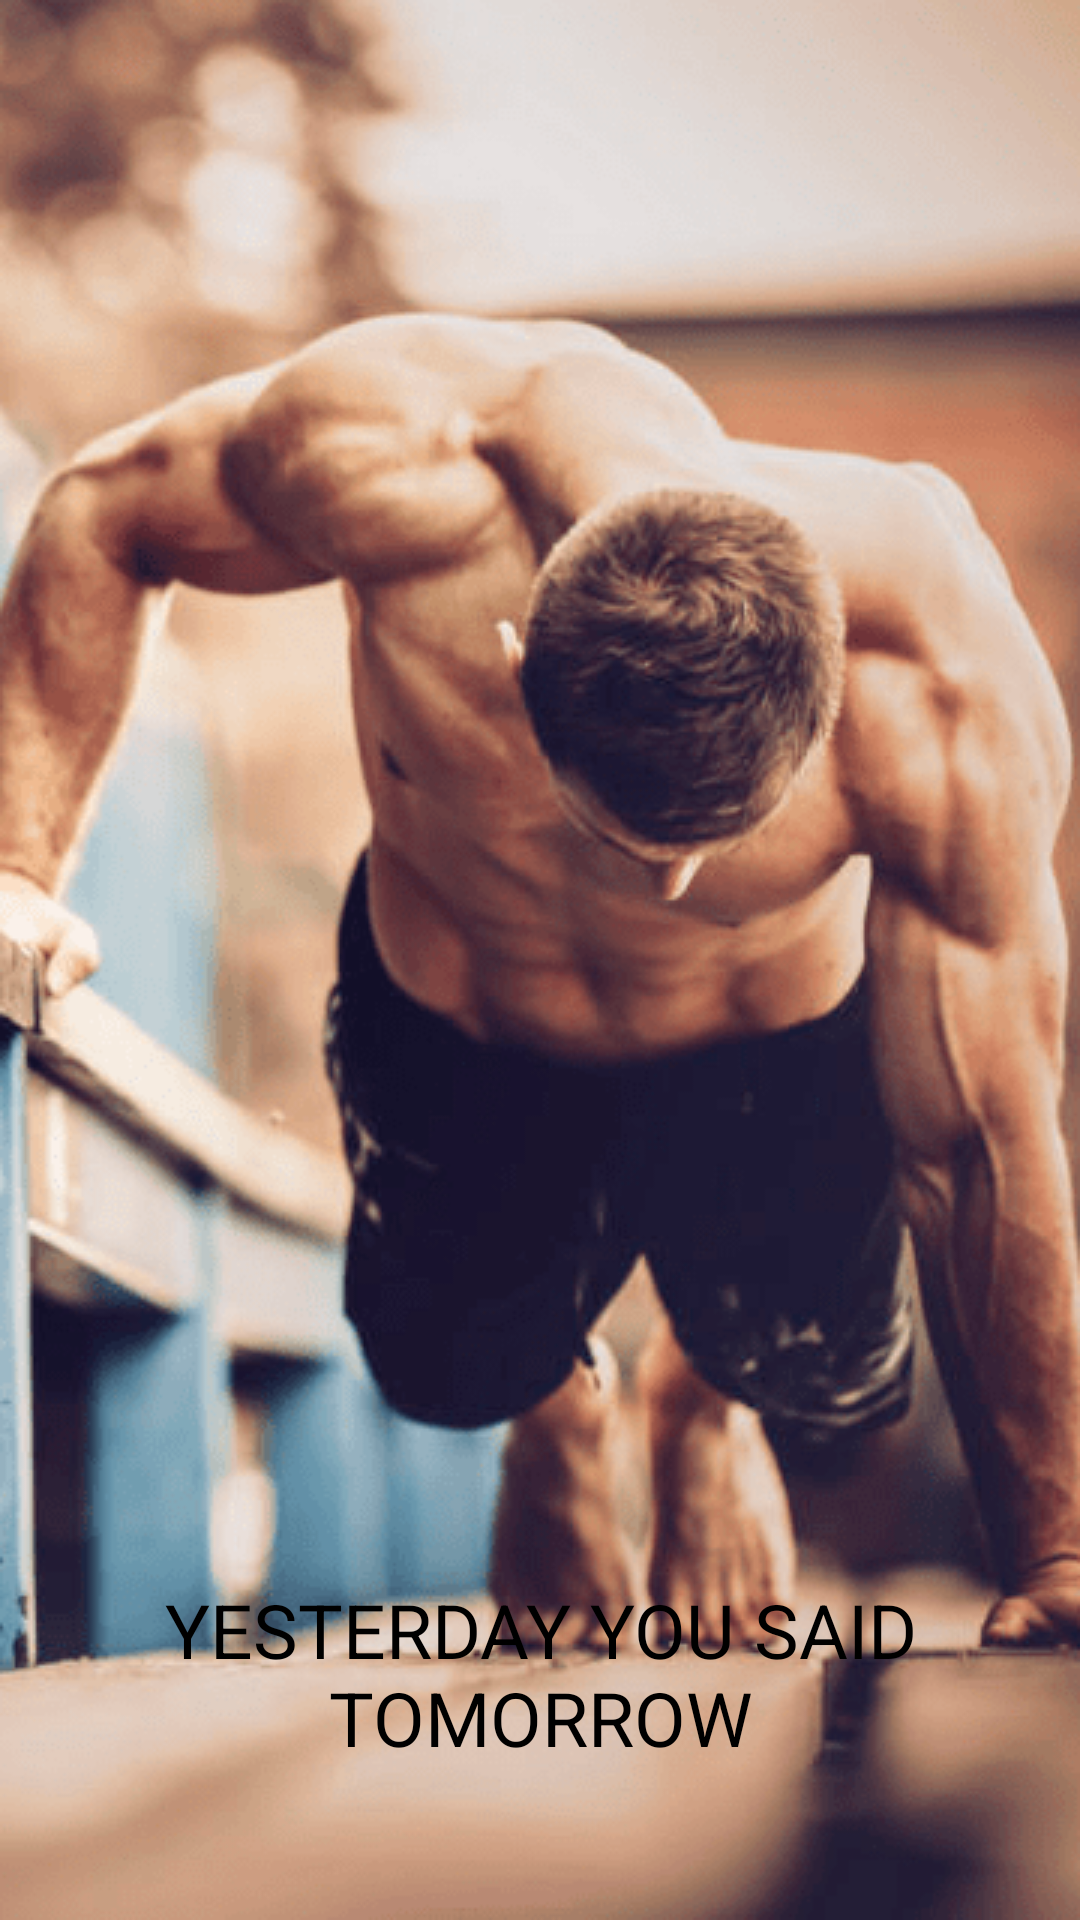

This screen was rendered from an Android layout file. Write that file and the resources it references.
<!-- AndroidManifest.xml: application theme Theme.PushUps -->
<!-- res/layout/activity_splash.xml -->
<?xml version="1.0" encoding="utf-8"?>
<androidx.constraintlayout.widget.ConstraintLayout
    xmlns:android="http://schemas.android.com/apk/res/android"
    xmlns:app="http://schemas.android.com/apk/res-auto"
    xmlns:tools="http://schemas.android.com/tools"
    android:layout_width="match_parent"
    android:layout_height="match_parent"
    android:background="@drawable/splash"
    tools:context=".SplashActivity">


    <TextView
        android:id="@+id/app_name"
        android:layout_width="match_parent"
        android:layout_height="wrap_content"
        android:layout_marginStart="16dp"
        android:layout_marginLeft="16dp"
        android:layout_marginTop="100dp"
        android:layout_marginEnd="16dp"
        android:layout_marginRight="16dp"
        android:gravity="center"
        android:text="YESTERDAY YOU SAID TOMORROW"
        android:textColor="@color/black"
        android:textSize="25sp"
        app:layout_constraintBottom_toBottomOf="parent"
        app:layout_constraintEnd_toEndOf="parent"
        app:layout_constraintHorizontal_bias="1.0"
        app:layout_constraintStart_toStartOf="parent"
        app:layout_constraintTop_toTopOf="parent"
        app:layout_constraintVertical_bias="0.894" />

</androidx.constraintlayout.widget.ConstraintLayout>
<!-- resources referenced by this layout -->
<resources>
  <!-- drawable splash: png bitmap (drawable, 114946 bytes) -->
  <style name="Theme.PushUps" parent="Theme.MaterialComponents.DayNight.DarkActionBar">
          
          <item name="colorPrimary">@color/purple_500</item>
          <item name="colorPrimaryVariant">@color/purple_700</item>
          <item name="colorOnPrimary">@color/white</item>
          
          <item name="colorSecondary">@color/teal_200</item>
          <item name="colorSecondaryVariant">@color/teal_700</item>
          <item name="colorOnSecondary">@color/black</item>
          
          <item name="android:statusBarColor" tools:targetApi="l">?attr/colorPrimaryVariant</item>
          
      </style>
  <!-- not gathered from this repository: default colours our renderer supplied (Android Studio template values) -->
  <color name="purple_500">#FF6200EE</color>
  <color name="purple_700">#FF3700B3</color>
  <color name="teal_200">#FF03DAC5</color>
  <color name="teal_700">#FF018786</color>
  <color name="black">#FF000000</color>
  <color name="white">#FFFFFFFF</color>
</resources>
